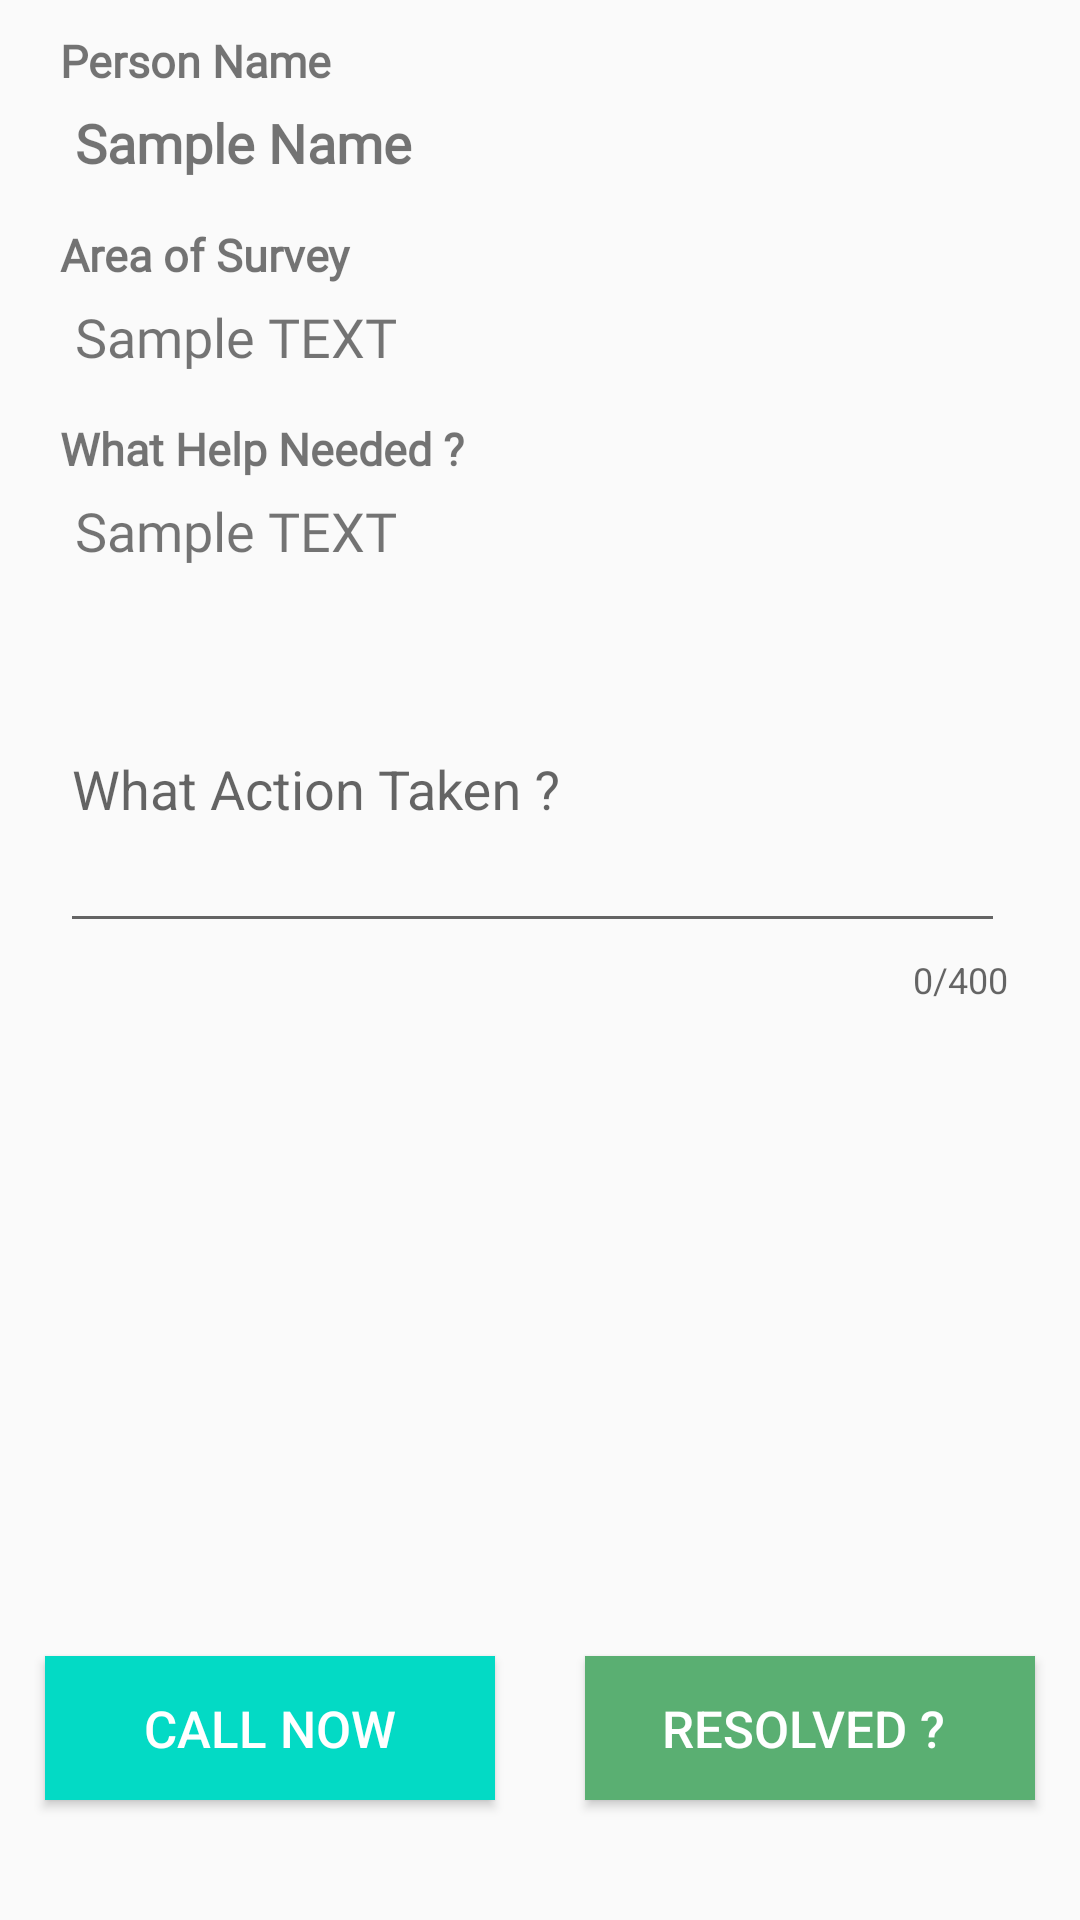

Write the Android layout XML for this screen, with the resource values it uses.
<!-- AndroidManifest.xml: application theme AppTheme -->
<!-- res/layout/activity_help_details.xml -->
<?xml version="1.0" encoding="utf-8"?>
<LinearLayout xmlns:android="http://schemas.android.com/apk/res/android"
    xmlns:app="http://schemas.android.com/apk/res-auto"
    xmlns:tools="http://schemas.android.com/tools"
    android:layout_width="match_parent"
    android:layout_height="match_parent"
    tools:context=".HelpDetailsActivity"
    android:weightSum="5"
    android:orientation="vertical">
    <LinearLayout
        android:layout_width="match_parent"
        android:layout_height="0dp"
        android:orientation="vertical"
        android:layout_weight="4">
        <ScrollView
            android:layout_width="match_parent"
            android:fillViewport="true"
            android:layout_height="match_parent">
            <LinearLayout
                android:layout_width="match_parent"
                android:orientation="vertical"
                android:layout_height="match_parent">
                <TextView
                    android:layout_width="match_parent"
                    android:layout_height="wrap_content"
                    android:layout_marginLeft="20sp"
                    android:layout_marginRight="20sp"
                    android:layout_marginTop="10sp"
                    android:fontFamily="@font/miriam_libre_new"
                    android:text="Person Name"
                    android:textColor="@color/colorAccentDark"
                    android:textSize="15sp"
                    android:textStyle="bold" />
                <TextView
                    android:id="@+id/help_name"
                    android:layout_width="match_parent"
                    android:layout_height="wrap_content"
                    android:layout_marginLeft="25sp"
                    android:layout_marginRight="20sp"
                    android:layout_marginTop="5sp"
                    android:fontFamily="@font/miriam_libre_new"
                    android:text="Sample Name"
                    android:textSize="18sp"
                    android:textStyle="bold" />
                <TextView
                    android:layout_width="match_parent"
                    android:layout_height="wrap_content"
                    android:layout_marginLeft="20sp"
                    android:layout_marginRight="20sp"
                    android:layout_marginTop="15sp"
                    android:textColor="@color/colorAccentDark"
                    android:fontFamily="@font/miriam_libre_new"
                    android:text="Area of Survey"
                    android:textSize="15sp"
                    android:textStyle="bold" />
                <TextView
                    android:id="@+id/help_address"
                    android:layout_width="match_parent"
                    android:layout_marginLeft="25sp"
                    android:layout_marginRight="20sp"
                    android:layout_marginTop="5sp"
                    android:layout_height="wrap_content"
                    android:fontFamily="@font/miriam_libre_new"
                    android:text="Sample TEXT"
                    android:textSize="18sp" />
                <TextView
                    android:layout_width="match_parent"
                    android:layout_height="wrap_content"
                    android:layout_marginLeft="20sp"
                    android:layout_marginRight="20sp"
                    android:layout_marginTop="15sp"
                    android:textColor="@color/colorAccentDark"
                    android:fontFamily="@font/miriam_libre_new"
                    android:text="What Help Needed ?"
                    android:textSize="15sp"
                    android:textStyle="bold" />
                <TextView
                    android:id="@+id/help_body"
                    android:layout_width="match_parent"
                    android:layout_marginLeft="25sp"
                    android:layout_marginRight="20sp"
                    android:layout_marginTop="5sp"
                    android:layout_height="wrap_content"
                    android:fontFamily="@font/miriam_libre_new"
                    android:text="Sample TEXT"
                    android:textSize="18sp" />
                <android.support.design.widget.TextInputLayout
                    android:layout_width="match_parent"
                    android:layout_marginLeft="20sp"
                    android:layout_marginRight="20sp"
                    android:layout_marginTop="10sp"
                    app:counterEnabled="true"
                    app:counterMaxLength="400"
                    android:backgroundTint="@color/colorAccent"
                    android:layout_height="wrap_content">
                    <EditText
                        android:layout_width="wrap_content"
                        android:id="@+id/help_review"
                        android:hint="What Action Taken ?"
                        android:ems="15"
                        android:maxLength="400"
                        android:backgroundTint="@color/colorAccentDark"
                        android:inputType="textMultiLine"
                        android:lines="4"
                        android:maxLines="4"
                        android:layout_height="wrap_content" />
                </android.support.design.widget.TextInputLayout>
            </LinearLayout>
        </ScrollView>
    </LinearLayout>

    <LinearLayout
        android:layout_width="match_parent"
        android:layout_height="0dp"
        android:weightSum="2"
        android:gravity="center"
        android:layout_weight="1"
        android:orientation="horizontal">
        <LinearLayout
            android:layout_width="0dp"
            android:layout_weight="1"
            android:layout_height="wrap_content">
            <Button
                android:layout_width="match_parent"
                android:layout_height="wrap_content"
                android:text="call now"
                android:textSize="17sp"
                android:textColor="#ffffff"
                android:layout_margin="15sp"
                android:background="@color/colorAccent"
                android:onClick="call"/>
        </LinearLayout>
        <LinearLayout
            android:layout_width="0dp"
            android:layout_weight="1"
            android:layout_height="wrap_content">
            <Button
                android:layout_width="match_parent"
                android:layout_height="wrap_content"
                android:text="resolved ? "
                android:textSize="17sp"
                android:textColor="#ffffff"
                android:layout_margin="15sp"
                android:background="#5aaf72"
                android:onClick="resolve"/>
        </LinearLayout>
    </LinearLayout>
</LinearLayout>
<!-- resources referenced by this layout -->
<resources>
  <style name="AppTheme" parent="Theme.AppCompat.Light.DarkActionBar">
          
          <item name="colorPrimary">@color/colorPrimary</item>
          <item name="colorPrimaryDark">@color/colorPrimaryDark</item>
          <item name="colorAccent">@color/colorAccent</item>
      </style>
  <!-- not gathered from this repository: default colours our renderer supplied (Android Studio template values) -->
  <color name="colorPrimary">#FF6200EE</color>
  <color name="colorPrimaryDark">#FF3700B3</color>
  <color name="colorAccent">#FF03DAC5</color>
</resources>
